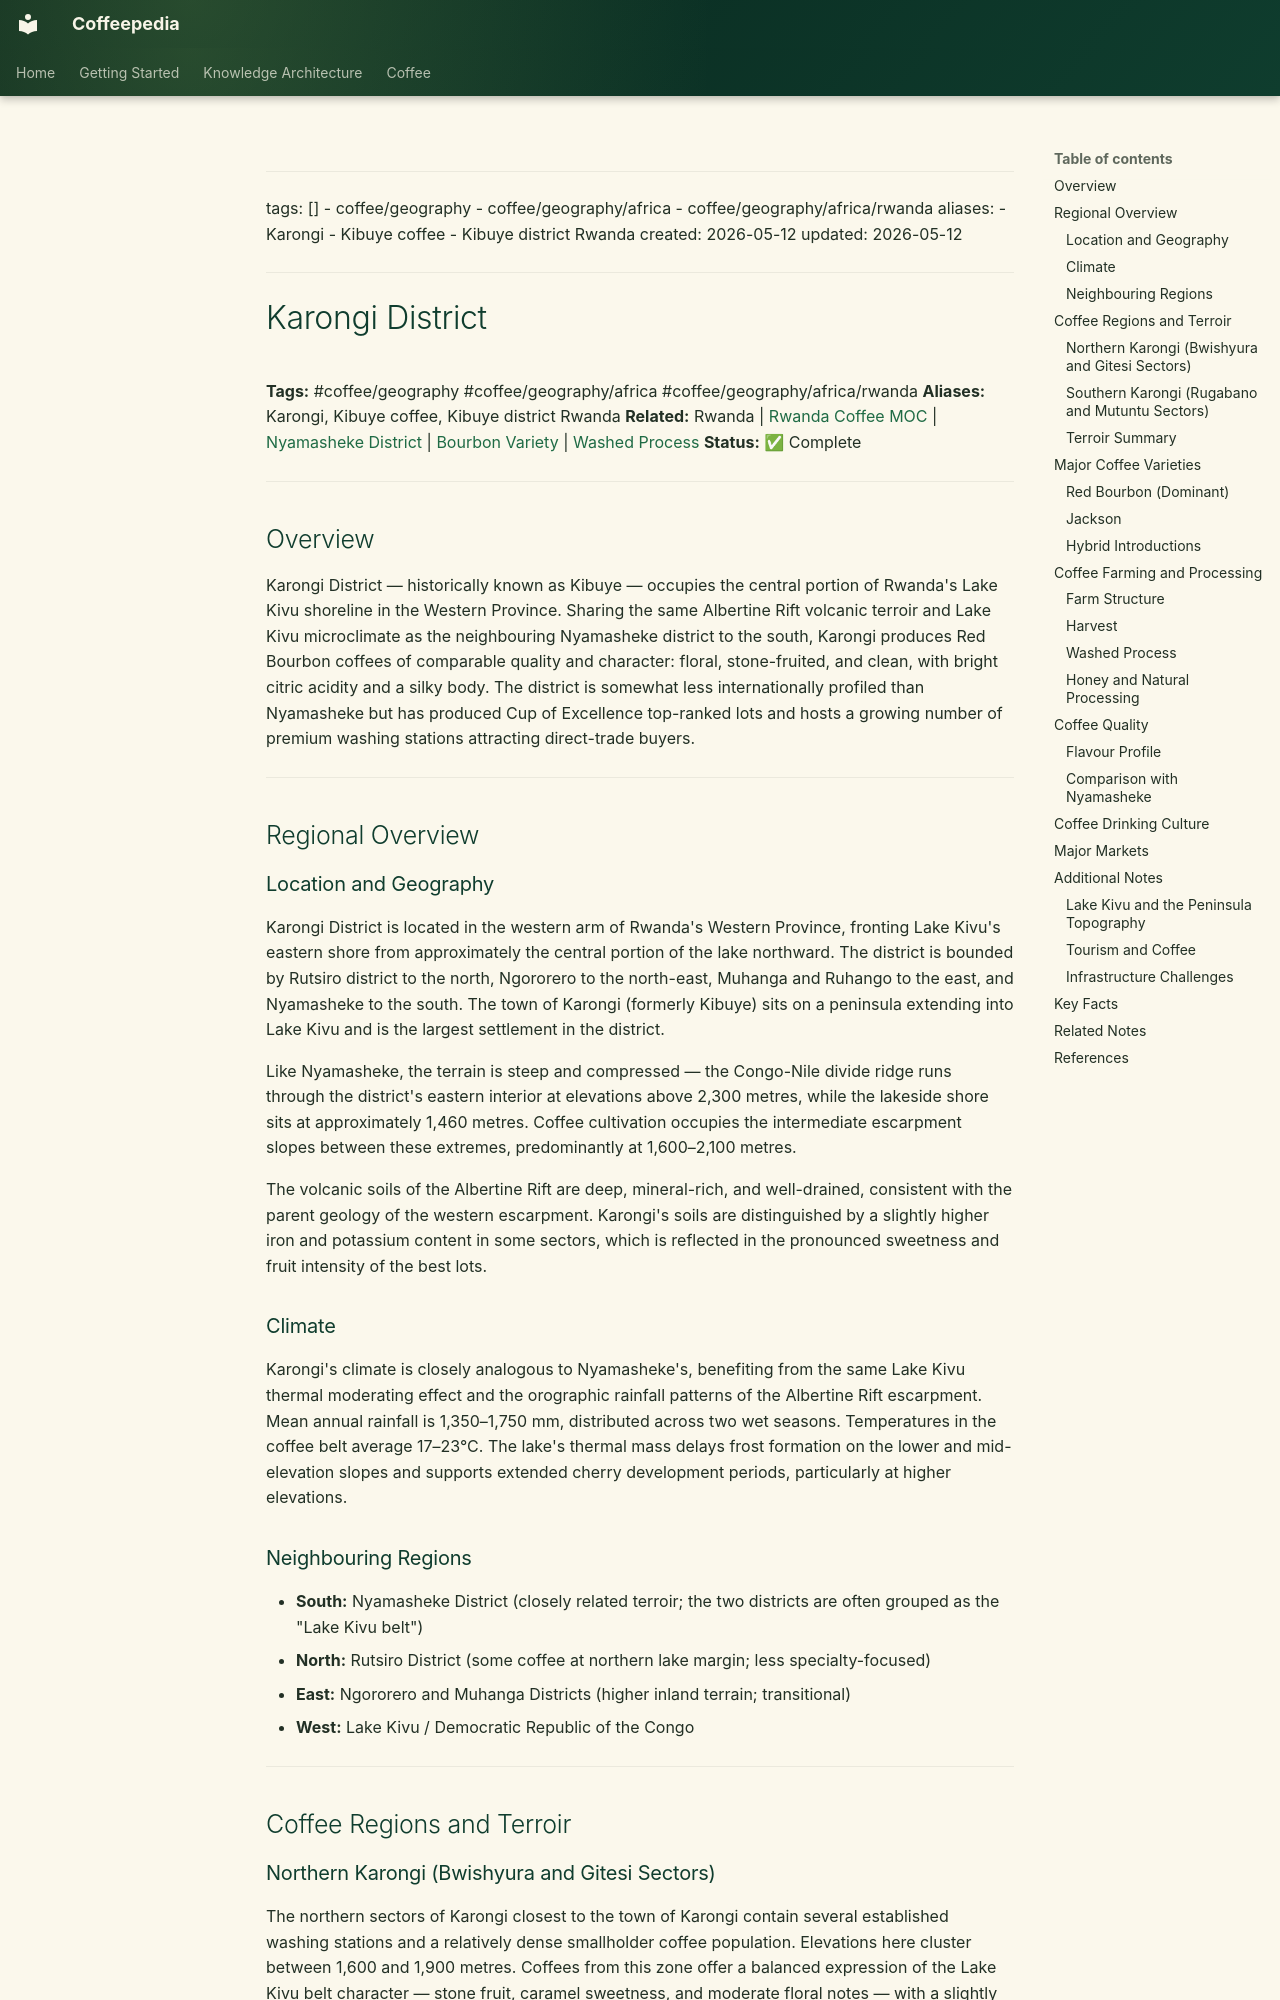

repository: Vauldt/all-about-coffee · page: coffee/around-the-world/african-coffee/rwanda/karongi-district/index.html · generator: mkdocs

---
tags: []
  - coffee/geography
  - coffee/geography/africa
  - coffee/geography/africa/rwanda
aliases:
  - Karongi
  - Kibuye coffee
  - Kibuye district Rwanda
created: 2026-05-12
updated: 2026-05-12
---

# Karongi District

**Tags:** #coffee/geography #coffee/geography/africa #coffee/geography/africa/rwanda
**Aliases:** Karongi, Kibuye coffee, Kibuye district Rwanda
**Related:** Rwanda | [Rwanda Coffee MOC](../../../maps-of-content/rwanda-coffee-moc.md) | [Nyamasheke District](nyamasheke-district.md) | [Bourbon Variety](../../../coffee-varieties/bourbon-variety.md) | [Washed Process](../../../coffee-processing/washed-process.md)
**Status:** ✅ Complete

---

## Overview

Karongi District — historically known as Kibuye — occupies the central portion of Rwanda's Lake Kivu shoreline in the Western Province. Sharing the same Albertine Rift volcanic terroir and Lake Kivu microclimate as the neighbouring Nyamasheke district to the south, Karongi produces Red Bourbon coffees of comparable quality and character: floral, stone-fruited, and clean, with bright citric acidity and a silky body. The district is somewhat less internationally profiled than Nyamasheke but has produced Cup of Excellence top-ranked lots and hosts a growing number of premium washing stations attracting direct-trade buyers.

---

## Regional Overview

### Location and Geography

Karongi District is located in the western arm of Rwanda's Western Province, fronting Lake Kivu's eastern shore from approximately the central portion of the lake northward. The district is bounded by Rutsiro district to the north, Ngororero to the north-east, Muhanga and Ruhango to the east, and Nyamasheke to the south. The town of Karongi (formerly Kibuye) sits on a peninsula extending into Lake Kivu and is the largest settlement in the district.

Like Nyamasheke, the terrain is steep and compressed — the Congo-Nile divide ridge runs through the district's eastern interior at elevations above 2,300 metres, while the lakeside shore sits at approximately 1,460 metres. Coffee cultivation occupies the intermediate escarpment slopes between these extremes, predominantly at 1,600–2,100 metres.

The volcanic soils of the Albertine Rift are deep, mineral-rich, and well-drained, consistent with the parent geology of the western escarpment. Karongi's soils are distinguished by a slightly higher iron and potassium content in some sectors, which is reflected in the pronounced sweetness and fruit intensity of the best lots.

### Climate

Karongi's climate is closely analogous to Nyamasheke's, benefiting from the same Lake Kivu thermal moderating effect and the orographic rainfall patterns of the Albertine Rift escarpment. Mean annual rainfall is 1,350–1,750 mm, distributed across two wet seasons. Temperatures in the coffee belt average 17–23°C. The lake's thermal mass delays frost formation on the lower and mid-elevation slopes and supports extended cherry development periods, particularly at higher elevations.

### Neighbouring Regions

- **South:** Nyamasheke District (closely related terroir; the two districts are often grouped as the "Lake Kivu belt")
- **North:** Rutsiro District (some coffee at northern lake margin; less specialty-focused)
- **East:** Ngororero and Muhanga Districts (higher inland terrain; transitional)
- **West:** Lake Kivu / Democratic Republic of the Congo

---

## Coffee Regions and Terroir
